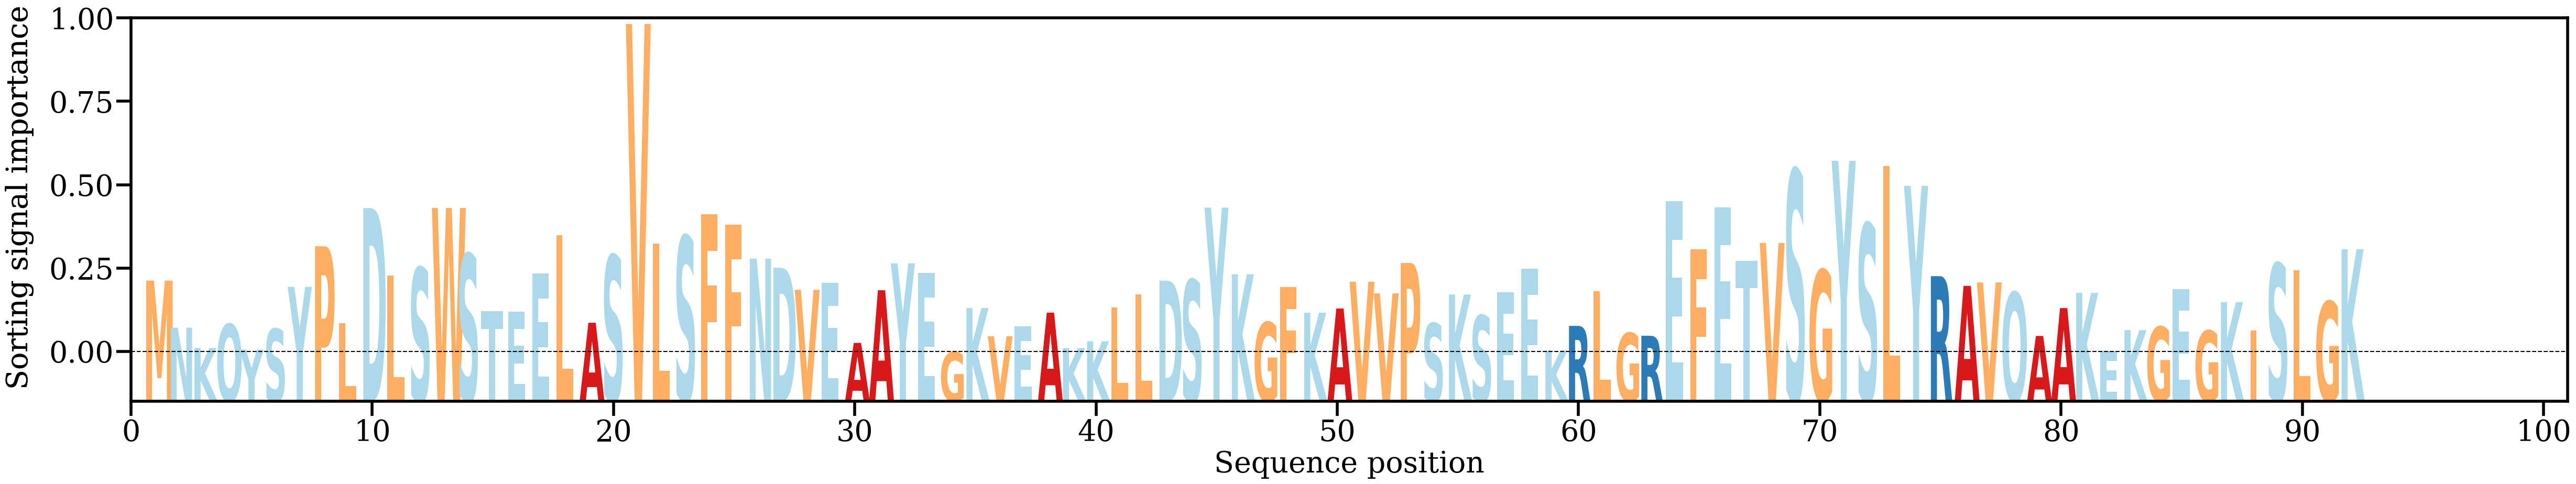

Values plotted in this chart, from the file beside it:
AA, Alpha
M, [0.01094332]
N, [0.0059324]
K, [0.00376293]
Q, [0.00629704]
Y, [0.00359358]
S, [0.00579627]
Y, [0.01026458]
P, [0.01458992]
L, [0.00639599]
D, [0.01866727]
L, [0.01146768]
S, [0.01230349]
W, [0.01867104]
S, [0.01376083]
T, [0.00769615]
E, [0.00765172]
E, [0.01167761]
L, [0.01579159]
A, [0.00645601]
S, [0.01361631]
V, [0.03825513]
L, [0.01487118]
S, [0.0156676]
F, [0.01799149]
F, [0.01687705]
N, [0.01326841]
D, [0.01230652]
V, [0.00995838]
E, [0.01070506]
A, [0.00430627]
A, [0.0099119]
Y, [0.01278148]
E, [0.01178687]
G, [0.00331616]
K, [0.00801618]
V, [0.00501626]
E, [0.00607269]
A, [0.00753112]
K, [0.00375266]
K, [0.00447967]
L, [0.00807122]
L, [0.00945075]
D, [0.01094011]
S, [0.01100925]
Y, [0.0187076]
K, [0.01161002]
G, [0.00649735]
F, [0.01027455]
K, [0.0075219]
A, [0.00796835]
V, [0.01081251]
V, [0.00957888]
P, [0.0128146]
S, [0.00638866]
K, [0.00945841]
S, [0.00722851]
E, [0.00970177]
E, [0.01217811]
K, [0.00350093]
R, [0.00611881]
... 32 more rows
